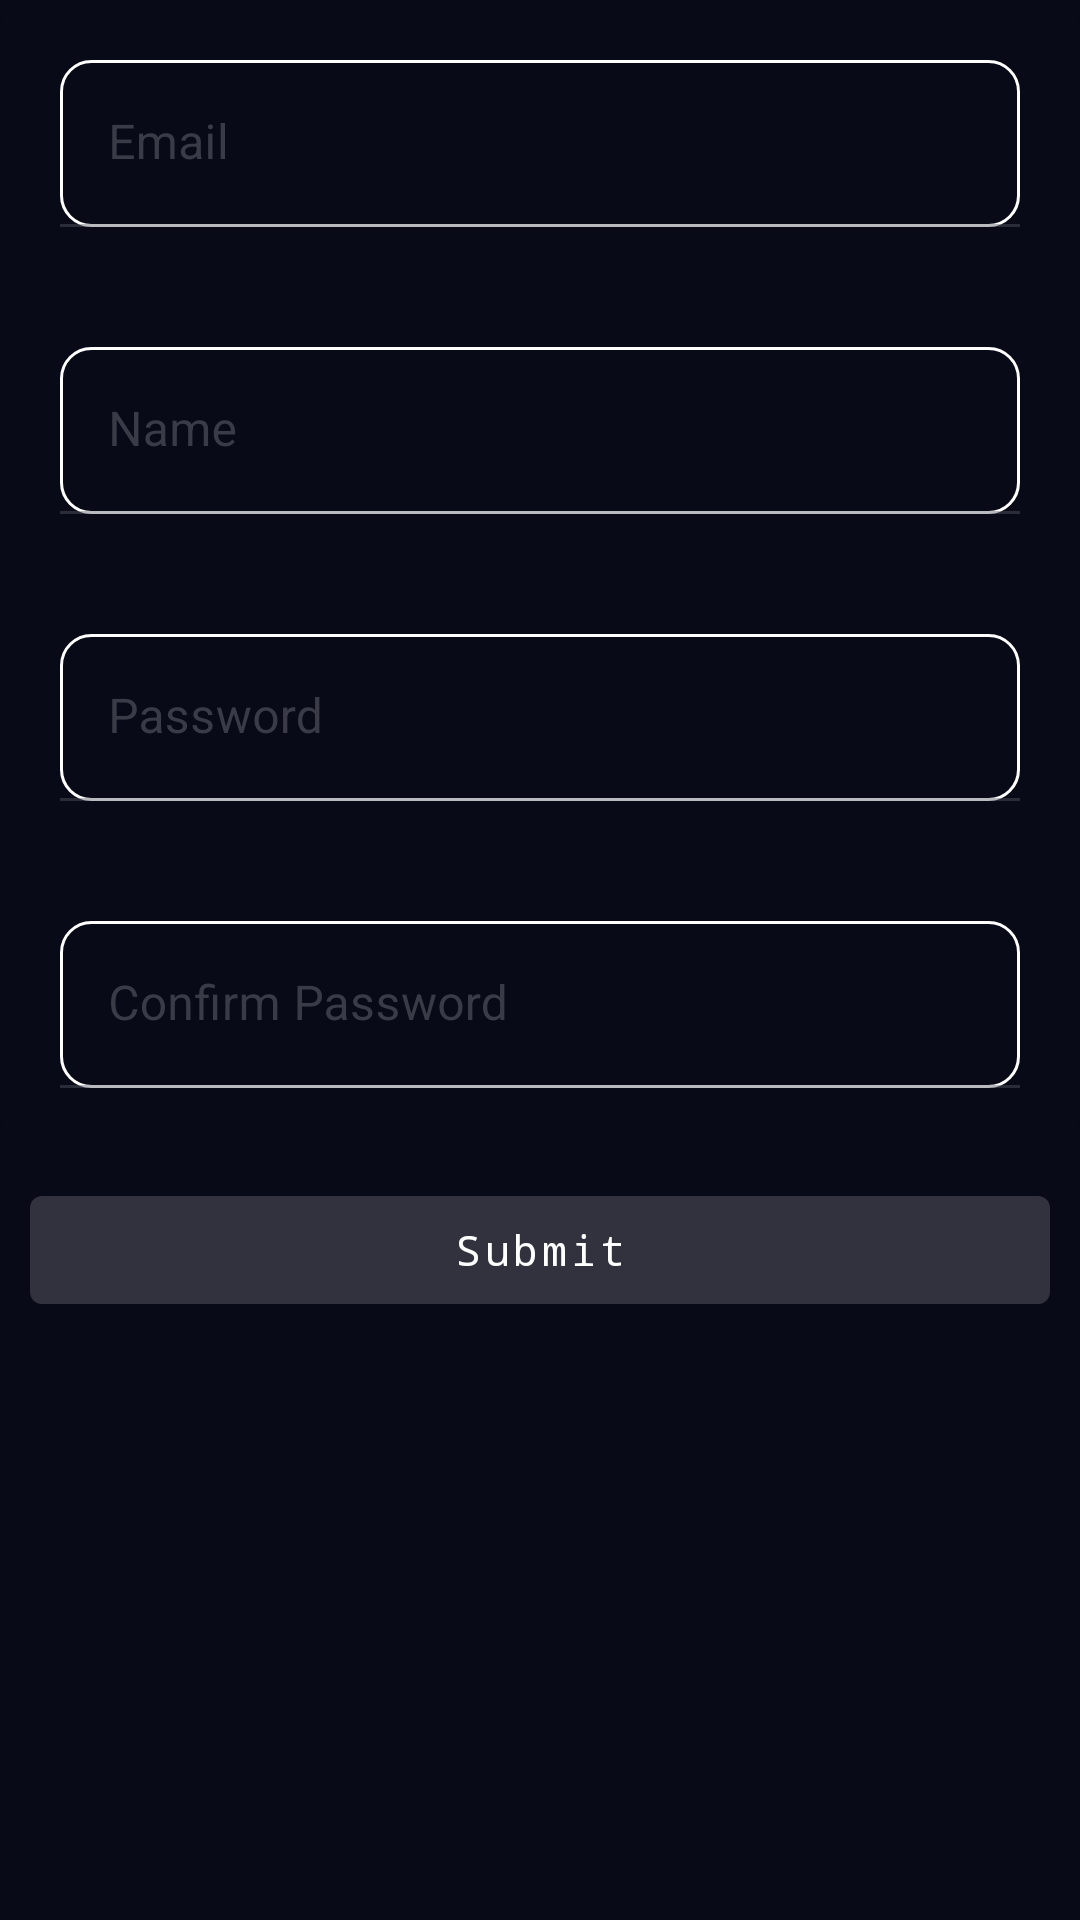

Produce the Android XML layout that renders to this screen, including the resource entries it uses.
<!-- AndroidManifest.xml: application theme Theme.MyApp -->
<!-- res/layout/activity_register.xml -->
<?xml version="1.0" encoding="utf-8"?>
<androidx.constraintlayout.widget.ConstraintLayout xmlns:android="http://schemas.android.com/apk/res/android"
    xmlns:app="http://schemas.android.com/apk/res-auto"
    xmlns:tools="http://schemas.android.com/tools"
    android:layout_width="match_parent"
    android:layout_height="match_parent"
    android:background="@color/primaryDarkColor"
    tools:context=".RegisterActivity">
    <com.google.android.material.card.MaterialCardView
        android:id="@+id/materialCardView2"
        android:layout_width="match_parent"
        android:layout_height="wrap_content"
        android:elevation="8dp"
        app:cardCornerRadius="10dp"
        app:layout_constraintEnd_toEndOf="parent"
        app:layout_constraintStart_toStartOf="parent"
        app:layout_constraintTop_toTopOf="parent">
        <LinearLayout
            android:layout_width="match_parent"
            android:layout_height="wrap_content"
            android:orientation="vertical">

            <com.google.android.material.textfield.TextInputLayout
                android:layout_width="match_parent"
                android:layout_height="wrap_content"
                android:layout_margin="10dp"
                android:hint="Email"
                app:hintTextColor="@color/primaryTextColor">

                <com.google.android.material.textfield.TextInputEditText
                    android:id="@+id/txtEmail"
                    android:layout_width="match_parent"
                    android:layout_height="wrap_content"
                    android:layout_margin="10dp"
                    android:background="@drawable/text_outline"
                    />
            </com.google.android.material.textfield.TextInputLayout>
            <com.google.android.material.textfield.TextInputLayout
                android:layout_width="match_parent"
                android:layout_height="wrap_content"
                android:layout_margin="10dp"
                android:hint="Name"
                app:hintTextColor="@color/primaryTextColor">
                <com.google.android.material.textfield.TextInputEditText
                    android:id="@+id/txtName"
                    android:layout_width="match_parent"
                    android:layout_height="wrap_content"
                    android:layout_margin="10dp"
                    android:background="@drawable/text_outline"
                    />

            </com.google.android.material.textfield.TextInputLayout>
            <ProgressBar
                android:id="@+id/RegProgress"
                android:layout_width="100dp"
                android:visibility="gone"
                android:layout_gravity="center"
                android:layout_height="100dp"/>
            <com.google.android.material.textfield.TextInputLayout
                android:layout_width="match_parent"
                android:layout_height="wrap_content"
                android:layout_margin="10dp"
                android:hint="Password"
                app:hintTextColor="@color/primaryTextColor">
                <com.google.android.material.textfield.TextInputEditText
                    android:id="@+id/txtPassword"
                    android:layout_width="match_parent"
                    android:layout_height="wrap_content"
                    android:layout_margin="10dp"
                    android:background="@drawable/text_outline"
                    />


            </com.google.android.material.textfield.TextInputLayout>
            <com.google.android.material.textfield.TextInputLayout
                android:layout_width="match_parent"
                android:layout_height="wrap_content"
                android:layout_margin="10dp"
                android:hint="Confirm Password"
                app:hintTextColor="@color/primaryTextColor">
                <com.google.android.material.textfield.TextInputEditText
                    android:id="@+id/txtConfirm"
                    android:layout_width="match_parent"
                    android:layout_height="wrap_content"
                    android:layout_margin="10dp"
                    android:background="@drawable/text_outline"
                    />
            </com.google.android.material.textfield.TextInputLayout>

        </LinearLayout>

    </com.google.android.material.card.MaterialCardView>

    <com.google.android.material.button.MaterialButton
        android:id="@+id/btnRegister"
        android:layout_width="match_parent"
        android:layout_height="wrap_content"
        android:layout_margin="10dp"
        android:fontFamily="monospace"
        android:text="Submit"
        android:textAllCaps="false"
        android:textColor="@color/primaryTextColor"
        app:layout_constraintTop_toBottomOf="@+id/materialCardView2"
        tools:layout_editor_absoluteX="103dp" />


</androidx.constraintlayout.widget.ConstraintLayout>
<!-- resources referenced by this layout -->
<resources>
  <color name="primaryDarkColor">#090a17</color>
  <color name="primaryTextColor">#ffffff</color>
  <!-- drawable text_outline (drawable) -->
  <?xml version="1.0" encoding="utf-8"?>
  <shape
      xmlns:android="http://schemas.android.com/apk/res/android"
      android:shape="rectangle">
      <corners android:radius="10dp"></corners>
      <stroke android:color="@color/primaryTextColor" android:width="1dp">
      </stroke>
  
  
  </shape>
  <style name="Theme.MyApp" parent="Theme.MaterialComponents.DayNight">
          
          <item name="colorPrimary">@color/primaryColor</item>
          <item name="colorPrimaryDark">@color/primaryDarkColor</item>
          <item name="colorAccent">@color/primaryLightColor</item>
          <item name="colorPrimaryVariant">@color/primaryTextColor</item>
          <item name="colorSecondaryVariant">@color/primaryLightColor</item>
          <item name="colorSurface">@color/primaryDarkColor</item>
          <item name="colorOnPrimary">@color/primaryColor</item>
          <item name="colorOnSecondary">@color/primaryLightColor</item>
          <item name="colorOnBackground">@color/primaryColor</item>
          <item name="colorOnError">@color/primaryLightColor</item>
          <item name="colorOnSurface">@color/primaryLightColor</item>
          <item name="scrimBackground">@color/mtrl_scrim_color</item>
          <item name="textAppearanceHeadline1">@style/TextAppearance.MaterialComponents.Headline1</item>
          <item name="textAppearanceHeadline2">@style/TextAppearance.MaterialComponents.Headline2</item>
          <item name="textAppearanceHeadline3">@style/TextAppearance.MaterialComponents.Headline3</item>
          <item name="textAppearanceHeadline4">@style/TextAppearance.MaterialComponents.Headline4</item>
          <item name="textAppearanceHeadline5">@style/TextAppearance.MaterialComponents.Headline5</item>
          <item name="textAppearanceHeadline6">@style/TextAppearance.MaterialComponents.Headline6</item>
          <item name="textAppearanceSubtitle1">@style/TextAppearance.MaterialComponents.Subtitle1</item>
          <item name="textAppearanceSubtitle2">@style/TextAppearance.MaterialComponents.Subtitle2</item>
          <item name="textAppearanceBody1">@style/TextAppearance.MaterialComponents.Body1</item>
          <item name="textAppearanceBody2">@style/TextAppearance.MaterialComponents.Body2</item>
          <item name="textAppearanceCaption">@style/TextAppearance.MaterialComponents.Caption</item>
          <item name="textAppearanceButton">@style/TextAppearance.MaterialComponents.Button</item>
          <item name="textAppearanceOverline">@style/TextAppearance.MaterialComponents.Overline</item>
  
      </style>
  <color name="primaryColor">#31323d</color>
  <color name="primaryLightColor">#5a5b67</color>
</resources>
